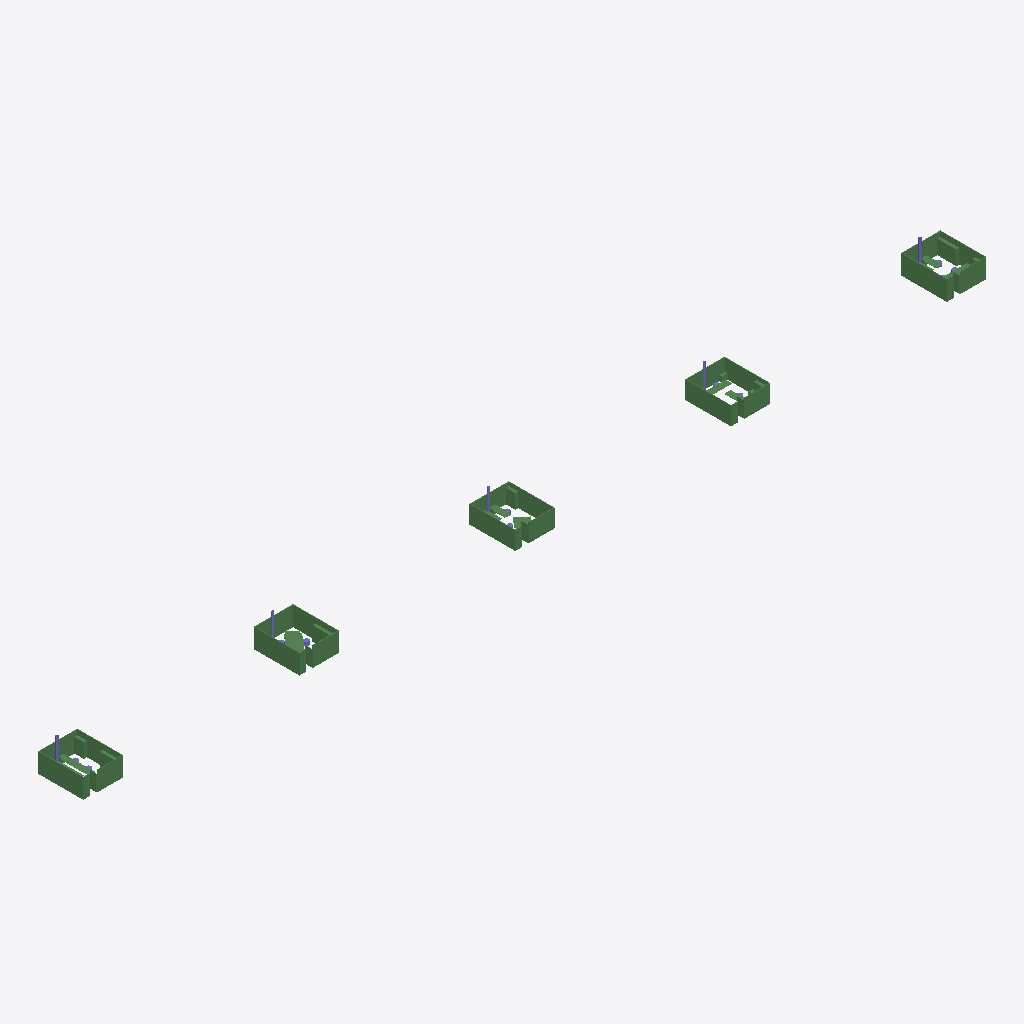
Isometric view of an IFC building model (IFC-SPF (STEP), schema IFC2X3, length unit millimetre), seen from the south-west, elements coloured by IFC class: 59 beams (green), 6 columns (violet).
Extent 125.5 m × 6.4 m × 3.5 m (x, y, z). Storeys (1): Undefined at 0.00 m. Elements (110): 85 IfcBeam, 25 IfcColumn.

HEADER;
FILE_DESCRIPTION(('ViewDefinition[CoordinationView_V2.0, QuantityTakeOffAddOnView]'),'2;1');
FILE_NAME('3D_Model_PNO.ifc','2020-02-04T14:04:17',(''),(''),'IFC Database Version:Work','Tekla Structures 2017 Service Pack 12, IFC Export Version: 4.0.0.0 Apr 30 2019','');
FILE_SCHEMA(('IFC2X3'));
ENDSEC;
DATA;
#24=IFCPROJECT('3YXh1COwn8eRmB3Iy2Xcpb',#5,'Construsoft bv',$,$,$,$,(#11),#23);
#26=IFCSITE('12rTcChQrBohJ6$fSzcV4D',#5,'Undefined',$,$,#25,$,$,.ELEMENT.,$,$,$,$,$);
#28=IFCBUILDING('0cEKqXIT1DKujUjIT405TU',#5,'Undefined',$,$,#27,$,$,.ELEMENT.,$,$,$);
#30=IFCBUILDINGSTOREY('37xOM4H9z8eODgszYnxXiH',#5,'Undefined',$,$,#29,$,$,.ELEMENT.,0.0);
#2026=IFCBEAM('1jSCvBWU9BdeoLxjH8b4vr',#5,'GLAS','PL80*2700','PL80*2700',#2023,#2025,'1');
#1725=IFCBEAM('1BUyAWGfn0hef5YjYBMo$4',#5,'GLAS','PL80*2700','PL80*2700',#1722,#1724,'1');
#824=IFCBEAM('0Xjj6YQgH6eP6h2CSBlKQQ',#5,'GLAS','PL80*2700','PL80*2700',#821,#823,'1');
#1858=IFCBEAM('0b3ejmG_D2j8HJODapddmO',#5,'GLAS','PL80*2500','PL80*2500',#1855,#1857,'5');
#1548=IFCBEAM('2666qU6fX6VPYjdOAoleRy',#5,'GLAS','PL80*2500','PL80*2500',#1545,#1547,'5');
#1486=IFCBEAM('31J3eJAZvFv8LKm4ZAUBrh',#5,'GLAS','PL80*2500','PL80*2500',#1461,#1485,'5');
#1965=IFCBEAM('13xihDO0P4SRxiai01BlYy',#5,'GLAS','PL80*2700','PL80*2700',#1962,#1964,'3');
#1842=IFCBEAM('0Jkh8MIMH0t8pfmttwc3JP',#5,'GLAS','PL80*2500','PL80*2500',#1839,#1841,'5');
#708=IFCBEAM('1T6_mBqcv7IAf2aeJI_yhg',#5,'GLAS','PL80*2700','PL80*2700',#683,#707,'3');
#1701=IFCBEAM('3MnqxVMWr7ygyLlU2iyp7C',#5,'GLAS','PL80*2700','PL80*2700',#1698,#1700,'3');
#2006=IFCBEAM('1hPytb8JzBTvqVdouHIG1q',#5,'GLAS','PL80*2700','PL80*2700',#1981,#2005,'2');
#1973=IFCBEAM('3uKSHTga951g6ueWDpMLhX',#5,'GLAS','PL80*2700','PL80*2700',#1970,#1972,'1');
#1834=IFCBEAM('1_0YBYvkf2e8JVYPA3$lnk',#5,'GLAS','PL80*2500','PL80*2500',#1831,#1833,'7');
#1443=IFCBEAM('1NYd$KTQjBEv2ny3VbXWZF',#5,'GLAS','PL80*2500','PL80*2500',#1418,#1442,'7');
#1529=IFCBEAM('2HY30MsprDVRDqW256keBJ',#5,'GLAS','PL80*2500','PL80*2500',#1504,#1528,'6');
#1717=IFCBEAM('0YAGbgDSL3ZBsWnUo5c1vC',#5,'GLAS','PL80*2700','PL80*2700',#1714,#1716,'9');
#802=IFCBEAM('0EFTqt57H5zge_HIc0k0Il',#5,'GLAS','PL80*2700','PL80*2700',#777,#801,'9');
#1709=IFCBEAM('32t2xcHx98UvoEdc2F2PD0',#5,'GLAS','PL80*2700','PL80*2700',#1706,#1708,'1');
#1850=IFCBEAM('1Wnz7N8Y12ExOMdrNOTbaC',#5,'GLAS','PL80*2500','PL80*2500',#1847,#1849,'6');
#755=IFCBEAM('3__DM5gKvB_uQxkLPwMH0U',#5,'GLAS','PL80*2700','PL80*2700',#730,#754,'1');
#1685=IFCBEAM('3vtVDlpEv0WPGvVR0VmFKd',#5,'GLAS','PL1320*2000','PL1320*2000',#1682,#1684,'12');
#363=IFCBEAM('0TVjRvETDADfZNHxJJVHgb',#5,'GLAS','PL1320*2000','PL1320*2000',#327,#362,'12');
#1815=IFCBEAM('2Yd__nLxP5AwUfY8z8q_na',#5,'GLAS','PL1320*2000','PL1320*2000',#1812,#1814,'12');
#607=IFCBEAM('25i0NaJa1Ab9vxP5bQiXxG',#5,'GLAS','PL1320*2000','PL1320*2000',#604,#606,'12');
#655=IFCBEAM('194vE5NxvDyhilQXeIQwDY',#5,'GLAS','PL80*2700','PL80*2700',#619,#654,'4');
#1396=IFCBEAM('18t6GtUpr8yv08wMknCQkD',#5,'GLAS','PL80*2500','PL80*2500',#1364,#1395,'8');
#2063=IFCBEAM('34lIbcqKfDjwf9UviSzIMW',#5,'GLAS','PL1320*2000','PL1320*2000',#2060,#2062,'12');
#1957=IFCBEAM('2cXQHPjJ1CPPdFlpV2bPsR',#5,'GLAS','PL80*2700','PL80*2700',#1954,#1956,'4');
#1693=IFCBEAM('07GMpbP8X9Ch_ao60F99w5',#5,'GLAS','PL80*2700','PL80*2700',#1690,#1692,'4');
#1823=IFCBEAM('3eoiijmfL7Cv9YIUW5phkY',#5,'GLAS','PL80*2500','PL80*2500',#1820,#1822,'8');
#1741=IFCBEAM('12fuziY792m8nXB2mfbLno',#5,'GLAS','PL1320*2000','PL1320*2000',#1738,#1740,'12');
#1749=IFCBEAM('3_Cm8X9xH9cg9zz_aYySFk',#5,'PLAAT','PL50*950','PL50*950',#1746,#1748,'P1');
#2183=IFCBEAM('2UiigDDPj6c8YoW0Uu6nN3',#5,'PLAAT','PL50*950','PL50*950',#2180,#2182,'P1');
#1586=IFCBEAM('0PvzkUo25Afgb4txz8sZiz',#5,'PLAAT','PL50*950','PL50*950',#1583,#1585,'P1');
#2123=IFCBEAM('2m8ZA73K943xYyPfJ$DdfM',#5,'PLAAT','PL50*950','PL50*950',#2120,#2122,'P1');
#875=IFCBEAM('2YT_Uzgtr7QvN8uEnPhq$L',#5,'PLAAT','PL50*950','PL50*950',#843,#874,'P1');
#1762=IFCCOLUMN('0jzOtgiFTFd9yAm0Ts9NVb',#5,'KOLOM','Ø320*10','Ø320*10',#1754,#1761,'Z1');
#1248=IFCCOLUMN('3QCrsdaqv5aBrE$zkWPfvC',#5,'KOLOM','Ø320*10','Ø320*10',#908,#1247,'Z1');
#1780=IFCBEAM('0ObhfUg6X31eFTXWfi3eoX',#5,'GLAS','PL30*900','PL30*900',#1777,#1779,'10');
#568=IFCBEAM('0Nwu$hR1n9YeCBJiRL0Cl1',#5,'GLAS','PL30*900','PL30*900',#565,#567,'10');
#1342=IFCBEAM('0It$jzgOD1$xHu78sFEVSN',#5,'GLAS','PL30*900','PL30*900',#1339,#1341,'10');
#1662=IFCBEAM('0I92pLtSTCEg9b3a_arZDq',#5,'GLAS','PL30*900','PL30*900',#1659,#1661,'10');
#2157=IFCBEAM('3RKh4hIODD995TF68c221D',#5,'GLAS','PL30*900','PL30*900',#2154,#2156,'10');
#1623=IFCBEAM('3ZJLICS5j0YvSeFRIFwagH',#5,'GLAS','PL30*900','PL30*900',#1620,#1622,'10');
#2131=IFCBEAM('0oDA4tPJTE39yLdWuPALy3',#5,'GLAS','PL30*900','PL30*900',#2128,#2130,'10');
#1350=IFCBEAM('28OGhyZn96bPR$jHzA$Xv5',#5,'GLAS','PL30*900','PL30*900',#1347,#1349,'10');
#1599=IFCCOLUMN('1fkZkTMt9BHgr9cRdoMl6r',#5,'KOLOM','Ø320*10','Ø320*10',#1591,#1598,'Z1');
#1931=IFCBEAM('37TKoRr9v2yxkf4X2qg30v',#5,'GLAS','PL30*900','PL30*900',#1928,#1930,'10');
#2039=IFCCOLUMN('3yg$nTLYP3eOBQUFgCIjdA',#5,'KOLOM','Ø320*10','Ø320*10',#2031,#2038,'Z1');
#2196=IFCCOLUMN('0cmiYwHC1EwvvK2GKvD9rU',#5,'KOLOM','Ø320*10','Ø320*10',#2188,#2195,'Z1');
#1556=IFCBEAM('2mMkbFFozBdB21aNFZZ$WD',#5,'GLAS','PL1320*2000','PL1320*2000',#1553,#1555,'12');
#1287=IFCBEAM('1Zz15giz12Kuw2MOeWBiUi',#5,'GLAS','PL740*740','PL740*740',#1284,#1286,'11');
#2170=IFCBEAM('3GiOp$RtX0OARP3JnkNvkt',#5,'GLAS','PL30*900','PL30*900',#2167,#2169,'10');
#2055=IFCBEAM('1mo0HmFHH0bw6nwAnEwH5t',#5,'GLAS','PL1320*2000','PL1320*2000',#2052,#2054,'12');
#540=IFCBEAM('3ivlf9MxH7pxjva7XmOaiC',#5,'GLAS','PL30*900','PL30*900',#537,#539,'10');
#1334=IFCBEAM('3edeF33rX7SxgTr8eTpa1a',#5,'GLAS','PL30*900','PL30*900',#1331,#1333,'10');
#1944=IFCBEAM('1ugkIOxPr1v8DKpwTpqIjp',#5,'GLAS','PL30*900','PL30*900',#1941,#1943,'10');
#237=IFCCOLUMN('1AwFfIkFTEER7lisxlBGSI',#5,'KOLOM','R700','R700',#234,#236,'Z2');
#1802=IFCBEAM('3FYr4qc71DiP5WkMKN7Wlv',#5,'GLAS','PL30*900','PL30*900',#1799,#1801,'10');
#1770=IFCBEAM('29GbqVp4H0qQzOjhO_dGDH',#5,'GLAS','PL740*740','PL740*740',#1767,#1769,'11');
#555=IFCBEAM('150Yj4PdrAmPYSuoPXIYP_',#5,'GLAS','PL740*740','PL740*740',#552,#554,'11');
#511=IFCBEAM('2YOpmezy1CJ8GIBgfldEjz',#5,'GLAS','PL30*900','PL30*900',#475,#510,'10');
#1655=IFCBEAM('2YYxtafMTClhZqW1uVxJia',#5,'GLAS','PL740*740','PL740*740',#1652,#1654,'11');
#832=IFCBEAM('2A8eRV57D8JvOLtKI8kbFX',#5,'GLAS','PL1320*2000','PL1320*2000',#829,#831,'12');
#2144=IFCBEAM('2BFYegWA17uAMM9KypDila',#5,'GLAS','PL30*900','PL30*900',#2141,#2143,'10');
ENDSEC;